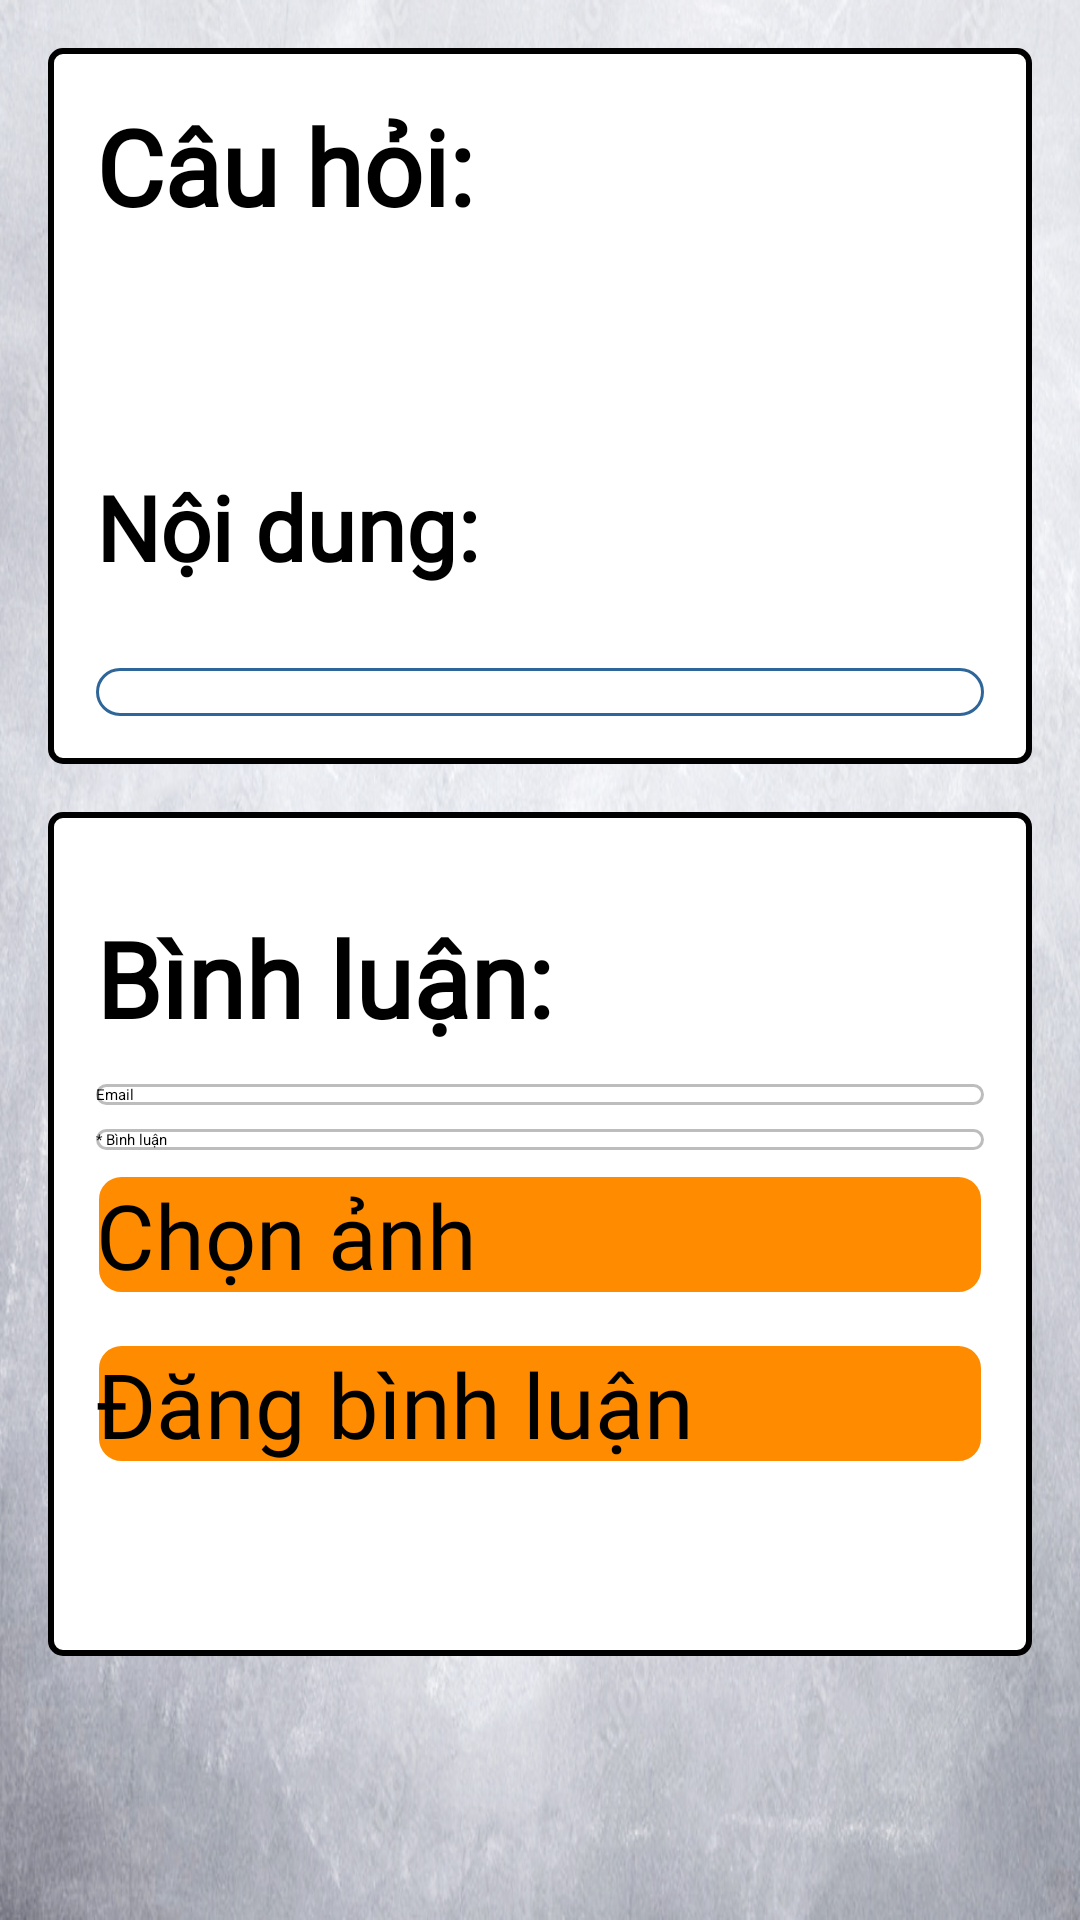

Reconstruct the res/layout file that produces this screen, plus the resources it refers to.
<!-- AndroidManifest.xml: application theme Theme.Ocr2 -->
<!-- res/layout/activity_post_details.xml -->
<?xml version="1.0" encoding="utf-8"?>
<androidx.core.widget.NestedScrollView xmlns:android="http://schemas.android.com/apk/res/android"
    xmlns:tools="http://schemas.android.com/tools"
    android:layout_width="match_parent"
    android:layout_height="match_parent"
    android:background="@drawable/bg2"
    tools:context=".PostDetails">

    <LinearLayout
        android:layout_width="match_parent"
        android:layout_height="wrap_content"
        android:orientation="vertical"
        android:padding="16dp">

        <LinearLayout
            android:layout_width="match_parent"
            android:layout_height="wrap_content"
            android:background="@drawable/border"
            android:padding="16dp"
            android:layout_marginBottom="16dp"
            android:orientation="vertical">

            <TextView
                android:layout_width="match_parent"
                android:layout_height="wrap_content"
                android:text="Câu hỏi:"
                android:textStyle="bold"
                style="@style/MarkerText"
                android:textSize="35sp"
                android:layout_marginBottom="4dp" />

            <TextView
                android:id="@+id/PostTitle"
                android:layout_width="match_parent"
                android:layout_height="wrap_content"
                android:textStyle="bold"
                android:background="@color/fui_transparent"
                android:textSize="30sp" />

            <TextView
                android:id="@+id/PostEmail"
                android:layout_width="match_parent"
                android:layout_height="wrap_content"
                android:textStyle="italic"
                android:textSize="15sp"
                android:background="@color/fui_transparent"
                android:layout_marginTop="4dp"
                android:gravity="end"/>

            <TextView
                android:layout_width="match_parent"
                android:layout_height="wrap_content"
                android:text="Nội dung:"
                android:textStyle="bold"
                style="@style/MarkerText"
                android:textSize="30sp"
                android:layout_marginTop="8dp"
                android:layout_marginBottom="4dp" />

            <TextView
                android:id="@+id/PostContent"
                android:layout_width="match_parent"
                android:layout_height="wrap_content"
                android:background="@color/fui_transparent"
                android:layout_marginTop="8dp" />

            <ImageView
                android:id="@+id/imageViewPost"
                android:layout_width="match_parent"
                android:layout_height="wrap_content"
                android:layout_marginTop="8dp"
                android:background="@drawable/edittext_background"
                android:scaleType="fitCenter"
                android:adjustViewBounds="true" />

        </LinearLayout>

        <LinearLayout
            android:layout_width="match_parent"
            android:layout_height="wrap_content"
            android:background="@drawable/border"
            android:padding="16dp"
            android:orientation="vertical">

            <TextView
                android:layout_width="match_parent"
                android:layout_height="wrap_content"
                android:text="Bình luận:"
                android:textStyle="bold"
                style="@style/MarkerText"
                android:textSize="35sp"
                android:layout_marginTop="16dp"
                android:layout_marginBottom="4dp" />

            <EditText
                android:id="@+id/CommentEmail"
                android:layout_width="match_parent"
                android:layout_height="wrap_content"
                android:background="@drawable/edit_text_background"
                android:hint="Email"
                android:layout_marginTop="8dp" />

            <EditText
                android:id="@+id/CommentContent"
                android:layout_width="match_parent"
                android:layout_height="wrap_content"
                android:background="@drawable/edit_text_background"
                android:hint="* Bình luận"
                android:layout_marginTop="8dp" />

            <androidx.appcompat.widget.AppCompatButton
                android:id="@+id/buttonCommentImage"
                android:layout_width="match_parent"
                android:layout_height="wrap_content"
                android:text="Chọn ảnh"
                style="@style/MarkerText"
                android:textSize="30sp"
                android:background="@drawable/button_background3"
                android:layout_marginTop="8dp" />

            <androidx.appcompat.widget.AppCompatButton
                android:id="@+id/buttonPostComment"
                android:layout_width="match_parent"
                android:layout_height="wrap_content"
                android:layout_marginTop="16dp"
                style="@style/MarkerText"
                android:textSize="30sp"
                android:background="@drawable/button_background3"
                android:text="Đăng bình luận" />

            <ImageView
                android:id="@+id/imageCommentSelected"
                android:layout_width="match_parent"
                android:layout_height="wrap_content"
                android:layout_marginTop="8dp"
                android:scaleType="centerCrop"
                android:adjustViewBounds="true" />

            <androidx.recyclerview.widget.RecyclerView
                android:id="@+id/BG2"
                android:layout_width="match_parent"
                android:layout_height="wrap_content"
                android:layout_marginTop="8dp"
                android:padding="16dp" />
        </LinearLayout>
    </LinearLayout>

</androidx.core.widget.NestedScrollView>
<!-- resources referenced by this layout -->
<resources>
  <!-- drawable bg2: png bitmap (drawable, 857395 bytes) -->
  <!-- drawable border (drawable) -->
  <shape xmlns:android="http://schemas.android.com/apk/res/android">
      <solid android:color="@android:color/white" />
      <stroke
          android:width="2dp"
          android:color="#000000" />
      <padding
          android:left="4dp"
          android:top="4dp"
          android:right="4dp"
          android:bottom="4dp" />
      <corners android:radius="4dp" />
  </shape>
  <!-- drawable button_background3 (drawable) -->
  <?xml version="1.0" encoding="utf-8"?>
  <selector xmlns:android="http://schemas.android.com/apk/res/android">
      <item android:state_pressed="true">
          <shape android:shape="rectangle">
              <solid android:color="#FFA500"/>
              <corners android:radius="8dp"/>
              <stroke android:width="1dp" android:color="#FFFFFF"/>
          </shape>
      </item>
      <item>
          <shape android:shape="rectangle">
              <solid android:color="#FF8C00"/>
              <corners android:radius="8dp"/>
              <stroke android:width="1dp" android:color="#FFFFFF"/>
          </shape>
      </item>
  </selector>
  <!-- drawable edit_text_background (drawable) -->
  <?xml version="1.0" encoding="utf-8"?>
  <shape xmlns:android="http://schemas.android.com/apk/res/android">
      <solid android:color="#FFFFFF"/>
      <corners android:radius="8dp"/>
      <stroke
          android:width="1dp"
          android:color="#BDBDBD"/>
  
  </shape>
  <!-- drawable edittext_background (drawable) -->
  <?xml version="1.0" encoding="utf-8"?>
  <shape xmlns:android="http://schemas.android.com/apk/res/android">
      <solid android:color="#FFFFFF" />
      <stroke
          android:width="1dp"
          android:color="#2f6699" />
      <corners android:radius="10dp" />
      <padding android:left="8dp"
          android:top="8dp"
          android:right="8dp"
          android:bottom="8dp" />
  </shape>
  <style name="MarkerText">
          <item name="android:fontFamily">@font/marker3</item> </style>
</resources>
